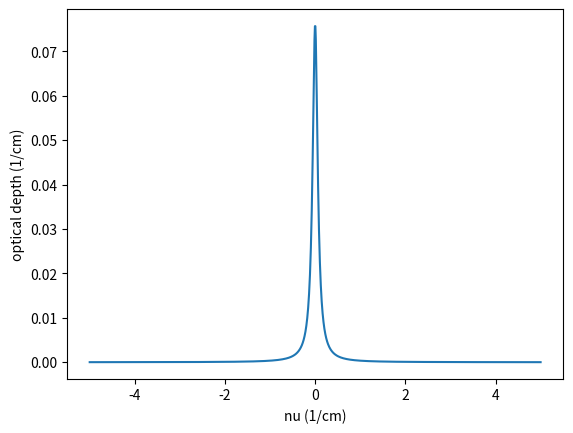

The script that saved this image:
import matplotlib.pyplot as plt
import numpy as np

S = 1.610E-23 # line strength in 1/cm
L = 40.3 #length in cm
P = 1 # atm
r = 2.43 # cm
V = float(np.pi * r**2 * L) # cm^3 
k_erg = 1.380469E-16 # erg/K
k = k_erg * (9.869E-7) # atm/K
T = 293 # kelvin
n = P / (k * T)
chi = 1 #tells us the percentage of molecules in the cell that are CO

gamma = 0.068 #broadening coefficient in 1/(cm * atm)
nu = np.linspace(-5, 5,1000)
phi = [] # lineshape function
tau = [] # optical depth

for i in range(len(nu)):
    phi_val = float((1/np.pi) * ((gamma*P)/((gamma * P)**2 + nu[i]**2)))
    phi.append(phi_val)
    tau_val = chi * n * L * S * phi_val
    tau.append(tau_val)

plt.figure()
plt.plot(nu, tau)
plt.ylabel('optical depth (1/cm)')
plt.xlabel('nu (1/cm)')
plt.show()